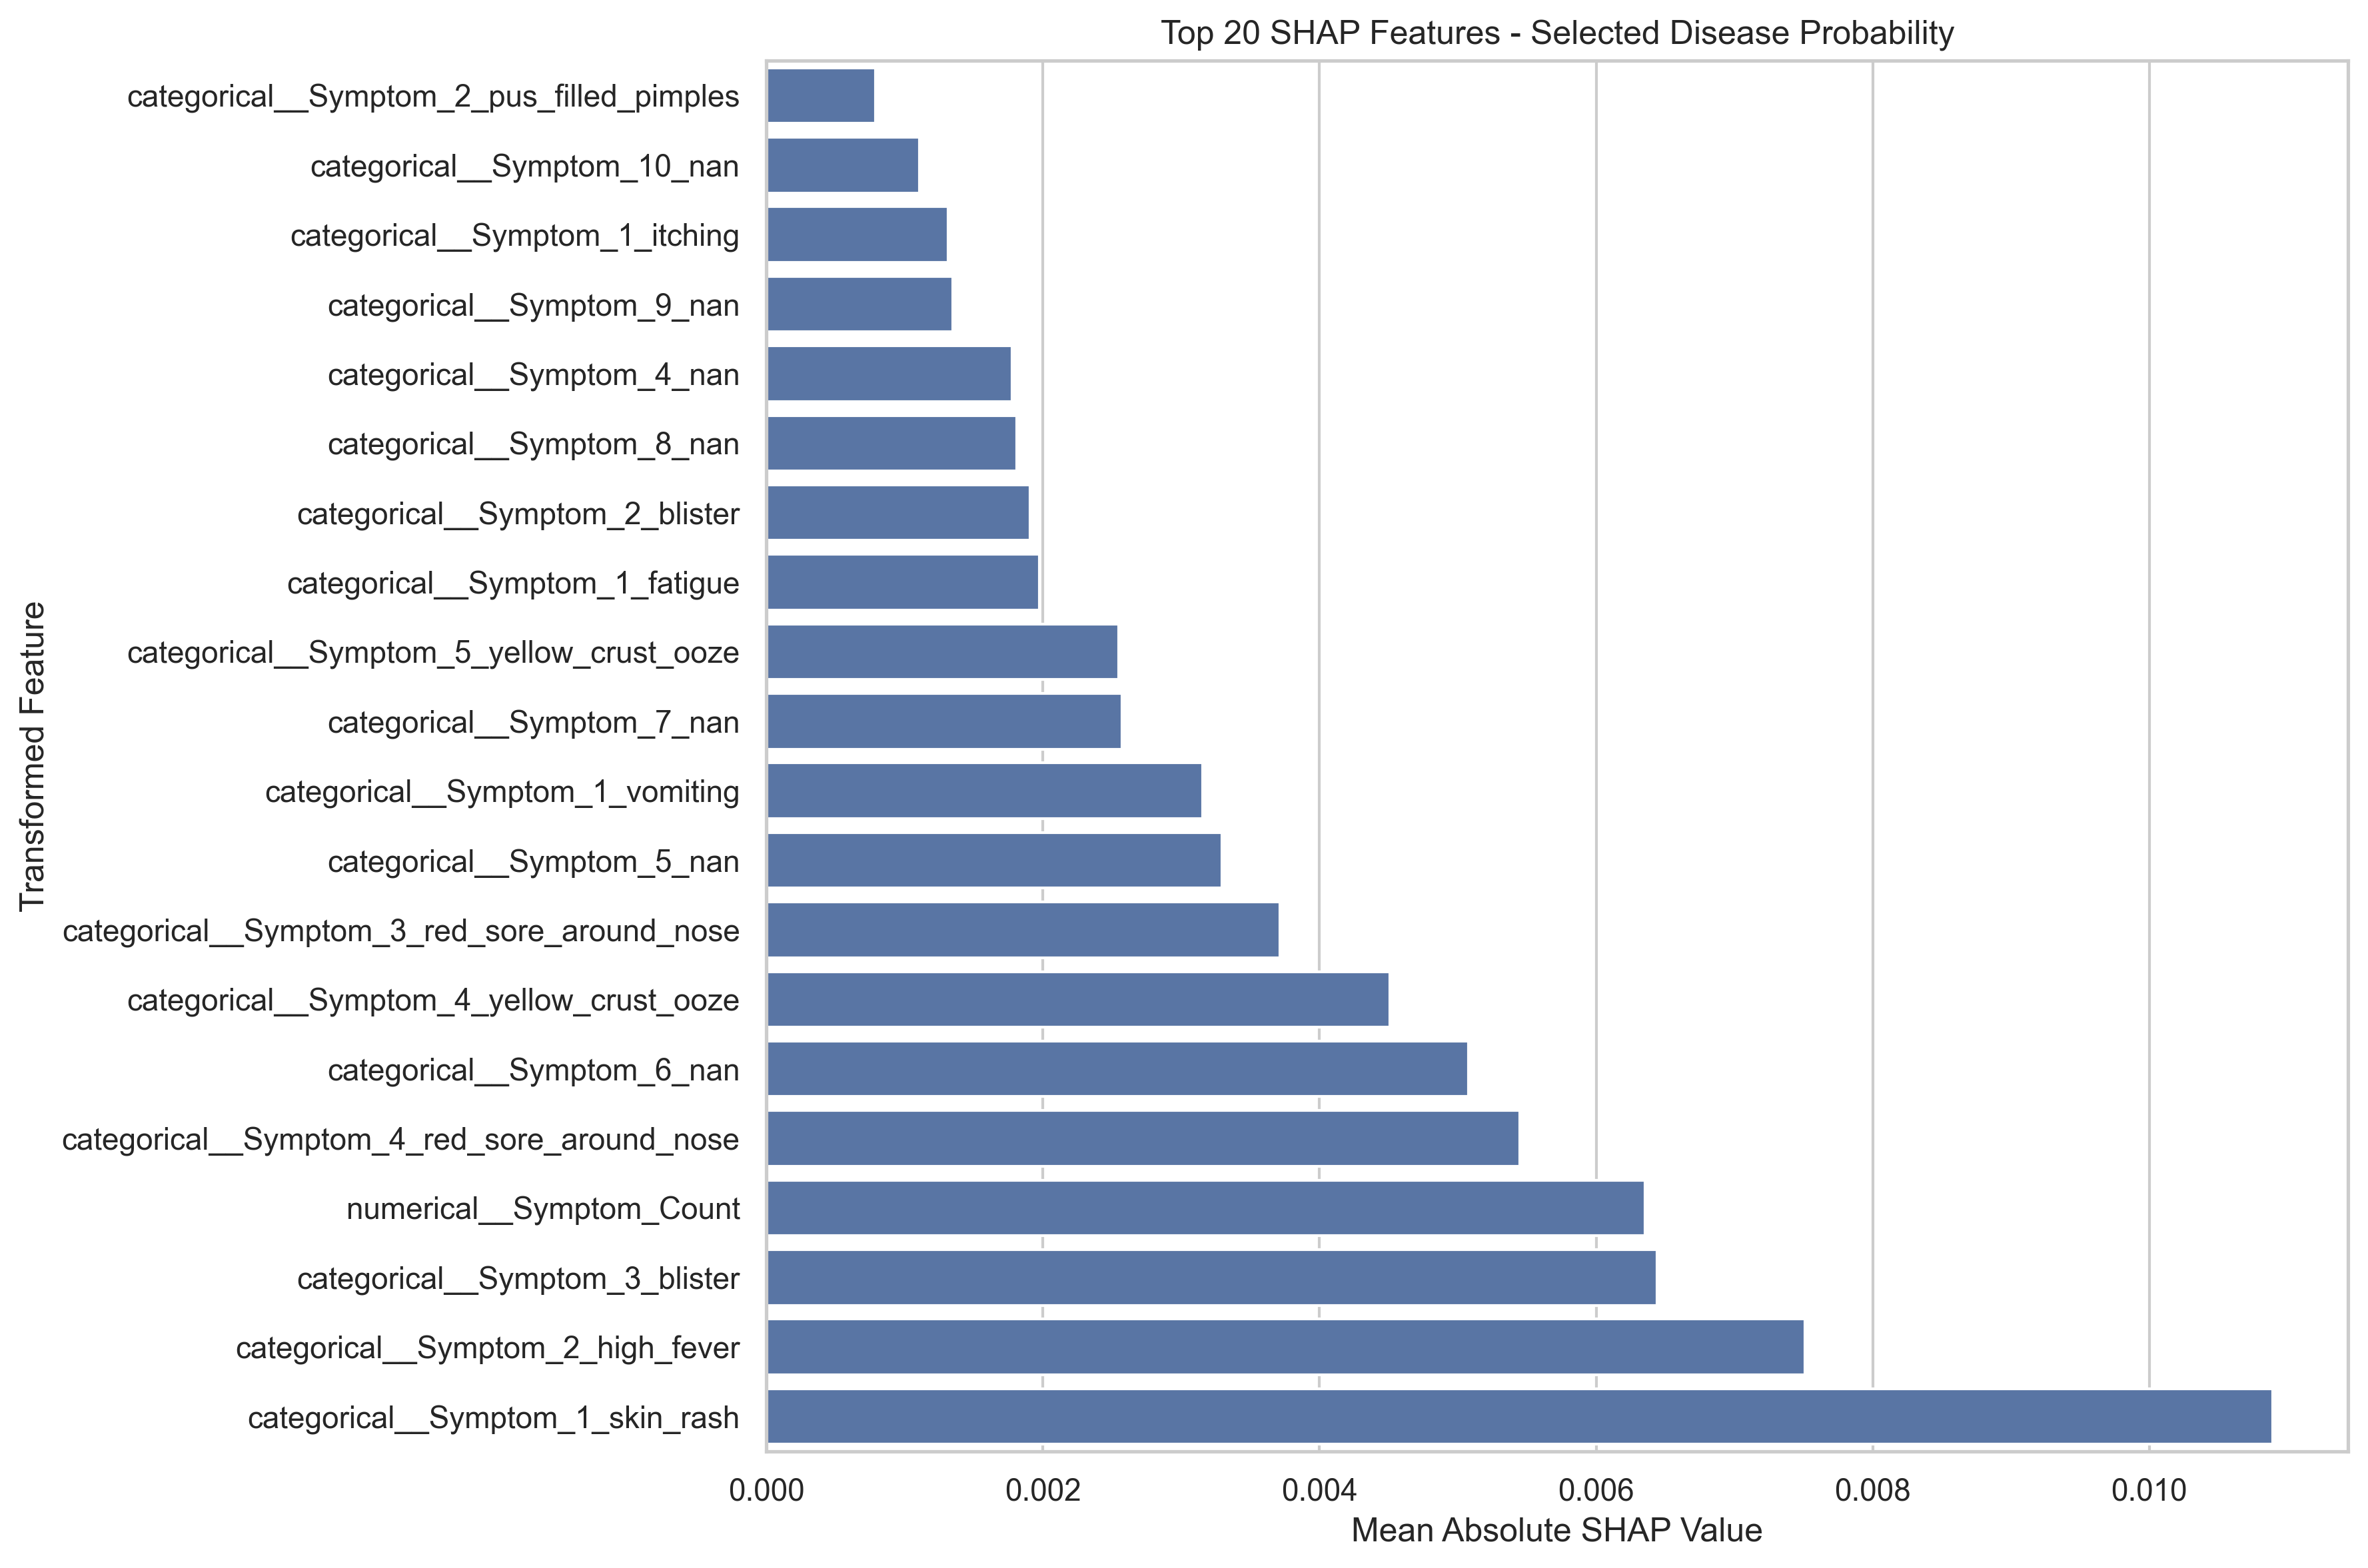

The table this chart was drawn from, first rows:
Feature, Mean_Absolute_SHAP
categorical__Symptom_1_skin_rash, 0.01089
categorical__Symptom_2_high_fever, 0.007509
categorical__Symptom_3_blister, 0.006441
numerical__Symptom_Count, 0.006352
categorical__Symptom_4_red_sore_around_n…, 0.005445
categorical__Symptom_6_nan, 0.005079
categorical__Symptom_4_yellow_crust_ooze, 0.004507
categorical__Symptom_3_red_sore_around_n…, 0.003711
categorical__Symptom_5_nan, 0.003295
categorical__Symptom_1_vomiting, 0.003152
categorical__Symptom_7_nan, 0.002572
categorical__Symptom_5_yellow_crust_ooze, 0.002547
categorical__Symptom_1_fatigue, 0.001972
categorical__Symptom_2_blister, 0.001905
categorical__Symptom_8_nan, 0.001811
categorical__Symptom_4_nan, 0.001775
categorical__Symptom_9_nan, 0.001349
categorical__Symptom_1_itching, 0.001314
categorical__Symptom_10_nan, 0.001106
categorical__Symptom_2_pus_filled_pimple…, 0.0007869
categorical__Symptom_3_nausea, 0.0007727
categorical__Symptom_3_high_fever, 0.0006749
categorical__Symptom_2_joint_pain, 0.0006569
categorical__Symptom_1_muscle_weakness, 0.000639
categorical__Symptom_3_blackheads, 0.0006209
categorical__Symptom_2_breathlessness, 0.0005881
categorical__Symptom_2_stiff_neck, 0.0005759
categorical__Symptom_4_scurring, 0.0005697
categorical__Symptom_2_vomiting, 0.0005661
categorical__Symptom_3_sweating, 0.0005485
categorical__Symptom_2_yellowish_skin, 0.0005444
categorical__Symptom_3_swelling_joints, 0.0005297
categorical__Symptom_11_nan, 0.0004996
categorical__Symptom_4_loss_of_balance, 0.0004975
categorical__Symptom_3_skin_peeling, 0.0004943
categorical__Symptom_4_movement_stiffnes…, 0.0004896
categorical__Symptom_4_silver_like_dusti…, 0.0004867
categorical__Symptom_1_headache, 0.0004827
categorical__Symptom_4_chest_pain, 0.000463
categorical__Symptom_2_pain_during_bowel…, 0.0004522
categorical__Symptom_1_constipation, 0.0004434
categorical__Symptom_3_dizziness, 0.0004378
categorical__Symptom_1_muscle_wasting, 0.0004352
categorical__Symptom_5_small_dents_in_na…, 0.0004335
categorical__Symptom_4_loss_of_appetite, 0.0004321
categorical__Symptom_3_fatigue, 0.0004181
categorical__Symptom_2_skin_rash, 0.0004036
categorical__Symptom_3_pain_in_anal_regi…, 0.0003851
categorical__Symptom_2_chest_pain, 0.0003623
categorical__Symptom_2_indigestion, 0.0003541
categorical__Symptom_2_patches_in_throat, 0.0003331
categorical__Symptom_2_headache, 0.0003275
categorical__Symptom_1_back_pain, 0.0003048
categorical__Symptom_4_extra_marital_con…, 0.0003034
categorical__Symptom_1_burning_micturiti…, 0.0003001
categorical__Symptom_2_weakness_in_limbs, 0.0002995
categorical__Symptom_5_yellowing_of_eyes, 0.0002965
categorical__Symptom_2_fatigue, 0.0002807
categorical__Symptom_1_chills, 0.0002623
categorical__Symptom_3_neck_pain, 0.0002612
... 338 more rows
